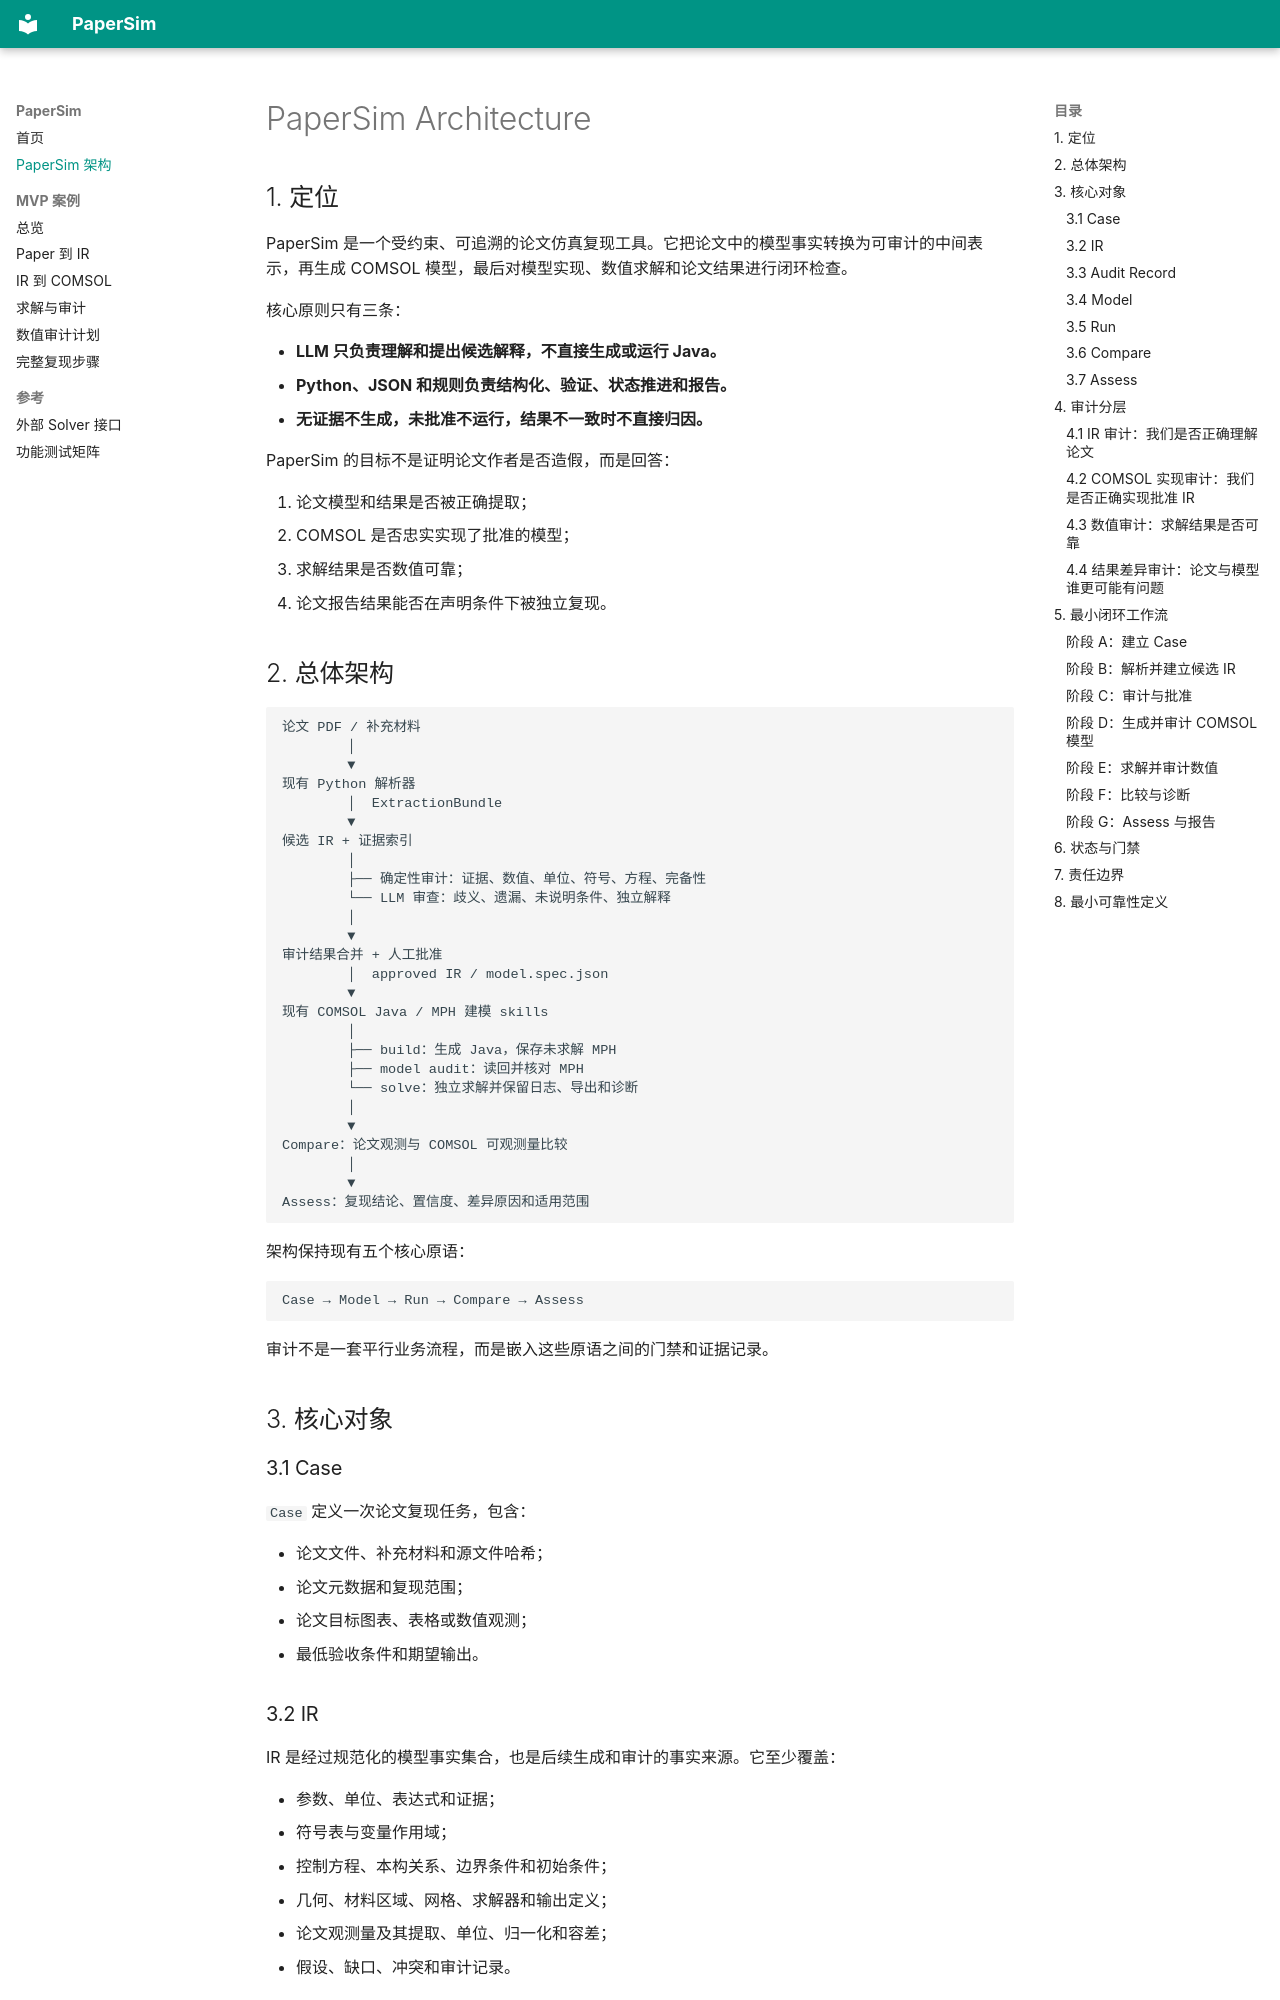

repository: aoyang17/PaperSim · page: PaperSim_architecture/index.html · generator: mkdocs

# PaperSim Architecture

## 1. 定位

PaperSim 是一个受约束、可追溯的论文仿真复现工具。它把论文中的模型事实转换为可审计的中间表示，再生成 COMSOL 模型，最后对模型实现、数值求解和论文结果进行闭环检查。

核心原则只有三条：

- **LLM 只负责理解和提出候选解释，不直接生成或运行 Java。**
- **Python、JSON 和规则负责结构化、验证、状态推进和报告。**
- **无证据不生成，未批准不运行，结果不一致时不直接归因。**

PaperSim 的目标不是证明论文作者是否造假，而是回答：

1. 论文模型和结果是否被正确提取；
2. COMSOL 是否忠实实现了批准的模型；
3. 求解结果是否数值可靠；
4. 论文报告结果能否在声明条件下被独立复现。

## 2. 总体架构

```text
论文 PDF / 补充材料
        │
        ▼
现有 Python 解析器
        │  ExtractionBundle
        ▼
候选 IR + 证据索引
        │
        ├── 确定性审计：证据、数值、单位、符号、方程、完备性
        └── LLM 审查：歧义、遗漏、未说明条件、独立解释
        │
        ▼
审计结果合并 + 人工批准
        │  approved IR / model.spec.json
        ▼
现有 COMSOL Java / MPH 建模 skills
        │
        ├── build：生成 Java，保存未求解 MPH
        ├── model audit：读回并核对 MPH
        └── solve：独立求解并保留日志、导出和诊断
        │
        ▼
Compare：论文观测与 COMSOL 可观测量比较
        │
        ▼
Assess：复现结论、置信度、差异原因和适用范围
```

架构保持现有五个核心原语：

```text
Case → Model → Run → Compare → Assess
```

审计不是一套平行业务流程，而是嵌入这些原语之间的门禁和证据记录。

## 3. 核心对象

### 3.1 Case

`Case` 定义一次论文复现任务，包含：

- 论文文件、补充材料和源文件哈希；
- 论文元数据和复现范围；
- 论文目标图表、表格或数值观测；
- 最低验收条件和期望输出。
